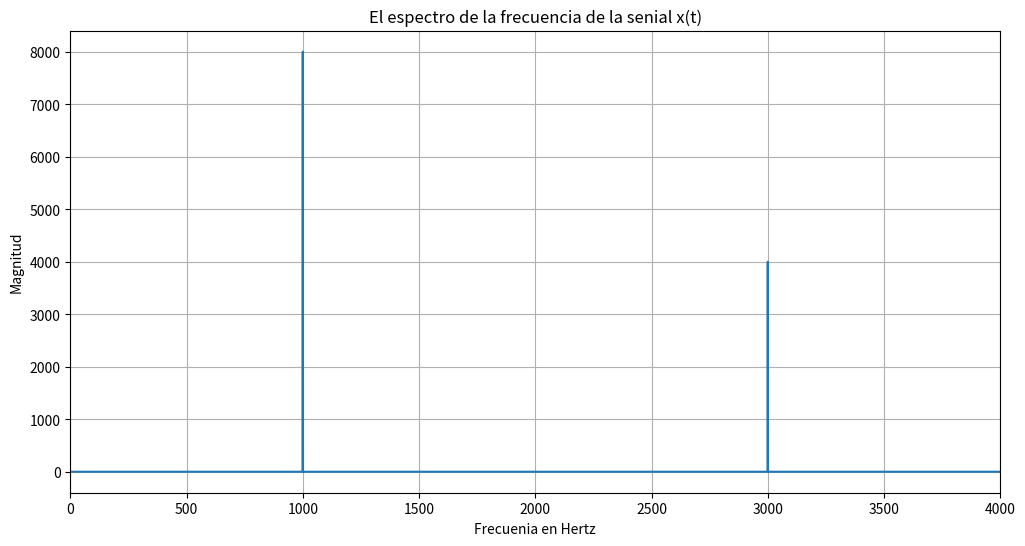

Here is the Python script that generated this plot:
import numpy as np
import matplotlib.pyplot as plt

sampling_rate = 16000  # Hz
duration = 1.0  # s
n_samples = int(sampling_rate * duration)
time_vector = np.linspace(0.0, duration, n_samples, endpoint=False)

freq_0 = 1000
freq_1 = 3000
signal = np.sin(2 * np.pi * freq_0 * time_vector) + 0.5 * np.sin(2 * np.pi * freq_1 * time_vector)

fft_result = np.fft.fft(signal)
frequencies = np.fft.fftfreq(n_samples, 1 / sampling_rate)

positive_mask = frequencies >= 0
positive_freqs = frequencies[positive_mask]
fft_magnitude = np.abs(fft_result[positive_mask])

plt.figure(figsize=(12, 6))
plt.plot(positive_freqs, fft_magnitude)
plt.title('El espectro de la frecuencia de la senial x(t)') 
plt.xlabel('Frecuenia en Hertz')
plt.ylabel('Magnitud')
plt.grid(True)
plt.xlim(0, 4000)
plt.show()